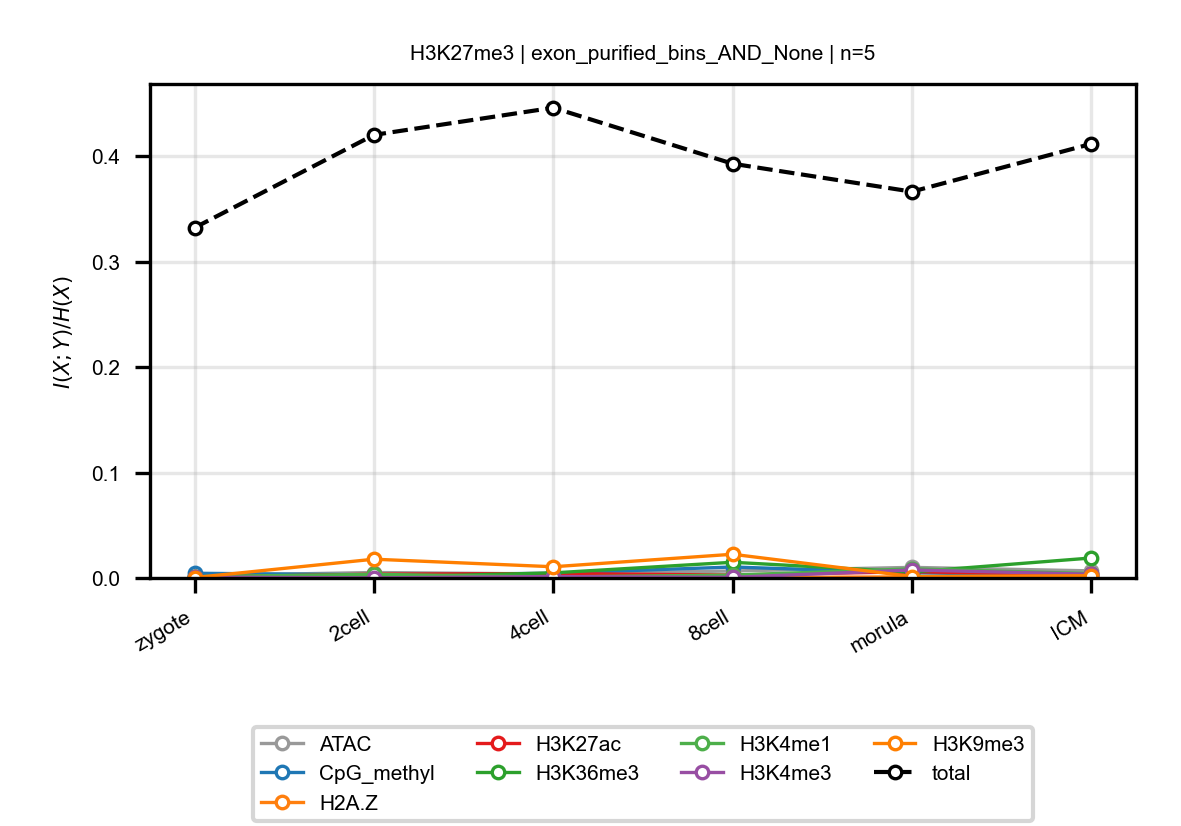

Values plotted in this chart, from the file beside it:
anchor, target, n_bins, stage, block, normalized_mi
H3K27me3, ATAC, 5, zygote, exon_purified_bins_AND_None, 0.002246
H3K27me3, ATAC, 5, 2cell, exon_purified_bins_AND_None, 0.005178
H3K27me3, ATAC, 5, 4cell, exon_purified_bins_AND_None, 0.003782
H3K27me3, ATAC, 5, 8cell, exon_purified_bins_AND_None, 0.006626
H3K27me3, ATAC, 5, morula, exon_purified_bins_AND_None, 0.01004
H3K27me3, ATAC, 5, ICM, exon_purified_bins_AND_None, 0.006743
H3K27me3, CpG_methyl, 5, zygote, exon_purified_bins_AND_None, 0.004463
H3K27me3, CpG_methyl, 5, 2cell, exon_purified_bins_AND_None, 0.003013
H3K27me3, CpG_methyl, 5, 4cell, exon_purified_bins_AND_None, 0.00446
H3K27me3, CpG_methyl, 5, 8cell, exon_purified_bins_AND_None, 0.01039
H3K27me3, CpG_methyl, 5, morula, exon_purified_bins_AND_None, 0.004942
H3K27me3, CpG_methyl, 5, ICM, exon_purified_bins_AND_None, 0.002195
H3K27me3, H2A.Z, 5, zygote, exon_purified_bins_AND_None, 0.000127
H3K27me3, H2A.Z, 5, 2cell, exon_purified_bins_AND_None, 0.0003011
H3K27me3, H2A.Z, 5, 4cell, exon_purified_bins_AND_None, 0.0009198
H3K27me3, H2A.Z, 5, 8cell, exon_purified_bins_AND_None, 0.0003203
H3K27me3, H2A.Z, 5, morula, exon_purified_bins_AND_None, 0.001066
H3K27me3, H2A.Z, 5, ICM, exon_purified_bins_AND_None, 0.0006524
H3K27me3, H3K27ac, 5, zygote, exon_purified_bins_AND_None, 0.0007707
H3K27me3, H3K27ac, 5, 2cell, exon_purified_bins_AND_None, 0.003639
H3K27me3, H3K27ac, 5, 4cell, exon_purified_bins_AND_None, 0.004187
H3K27me3, H3K27ac, 5, 8cell, exon_purified_bins_AND_None, 0.002803
H3K27me3, H3K27ac, 5, morula, exon_purified_bins_AND_None, 0.005886
H3K27me3, H3K27ac, 5, ICM, exon_purified_bins_AND_None, 0.003341
H3K27me3, H3K36me3, 5, zygote, exon_purified_bins_AND_None, 0.0005794
H3K27me3, H3K36me3, 5, 2cell, exon_purified_bins_AND_None, 0.0006143
H3K27me3, H3K36me3, 5, 4cell, exon_purified_bins_AND_None, 0.004826
H3K27me3, H3K36me3, 5, 8cell, exon_purified_bins_AND_None, 0.0149
H3K27me3, H3K36me3, 5, morula, exon_purified_bins_AND_None, 0.005649
H3K27me3, H3K36me3, 5, ICM, exon_purified_bins_AND_None, 0.01895
H3K27me3, H3K4me1, 5, zygote, exon_purified_bins_AND_None, 0.001313
H3K27me3, H3K4me1, 5, 2cell, exon_purified_bins_AND_None, 0.003426
H3K27me3, H3K4me1, 5, 4cell, exon_purified_bins_AND_None, 0.0009939
H3K27me3, H3K4me1, 5, 8cell, exon_purified_bins_AND_None, 0.002733
H3K27me3, H3K4me1, 5, morula, exon_purified_bins_AND_None, 0.008661
H3K27me3, H3K4me1, 5, ICM, exon_purified_bins_AND_None, 0.004115
H3K27me3, H3K4me3, 5, zygote, exon_purified_bins_AND_None, 0.0008424
H3K27me3, H3K4me3, 5, 2cell, exon_purified_bins_AND_None, 0.0001057
H3K27me3, H3K4me3, 5, 4cell, exon_purified_bins_AND_None, 0.00136
H3K27me3, H3K4me3, 5, 8cell, exon_purified_bins_AND_None, 0.0005904
H3K27me3, H3K4me3, 5, morula, exon_purified_bins_AND_None, 0.007583
H3K27me3, H3K4me3, 5, ICM, exon_purified_bins_AND_None, 0.003563
H3K27me3, H3K9me3, 5, zygote, exon_purified_bins_AND_None, 0.0004007
H3K27me3, H3K9me3, 5, 2cell, exon_purified_bins_AND_None, 0.0178
H3K27me3, H3K9me3, 5, 4cell, exon_purified_bins_AND_None, 0.01064
H3K27me3, H3K9me3, 5, 8cell, exon_purified_bins_AND_None, 0.02249
H3K27me3, H3K9me3, 5, morula, exon_purified_bins_AND_None, 0.00138
H3K27me3, H3K9me3, 5, ICM, exon_purified_bins_AND_None, 0.002144
H3K27me3, total, 5, zygote, exon_purified_bins_AND_None, 0.3321
H3K27me3, total, 5, 2cell, exon_purified_bins_AND_None, 0.4201
H3K27me3, total, 5, 4cell, exon_purified_bins_AND_None, 0.4459
H3K27me3, total, 5, 8cell, exon_purified_bins_AND_None, 0.3928
H3K27me3, total, 5, morula, exon_purified_bins_AND_None, 0.3663
H3K27me3, total, 5, ICM, exon_purified_bins_AND_None, 0.4116
